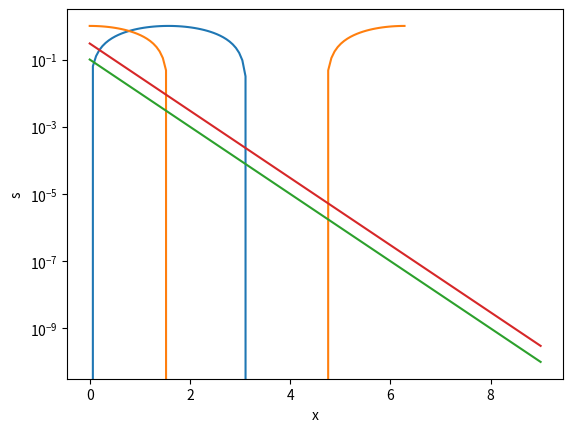

Write the Python code that produced this figure.
import numpy as np
import matplotlib.pyplot as plt

# some basics
# create a vector
x=[1,2,3]
x*3

y=np.array([1,2,3])
3*y


print('this is 3y', 3*y)

# plot sin and cos
X = np.linspace(0, 2 * np.pi, 100)
Ya = np.sin(X)
Yb = np.cos(X)
plt.plot(X, Ya)
plt.plot(X, Yb)
plt.xlabel('x')
plt.ylabel('y')
plt.show()

# exercises: the basics
# 1
# create vectors using linspace and arange
x=np.linspace(0,20,21)
y=np.arange(0,21,1)
print(x)
print(y)

# 2
x[0:3]

# 3
# practice printing a string and vector
print('the first three entries of x are', x[0:3])

# 4
w = 10**(-np.linspace(1,10,10))
print(w)

x = [i for i in range(len(w))]
print(x)

plt.plot(x, w)
plt.semilogy()
plt.xlabel('x')
plt.ylabel('w')
plt.show()

# 5
s = 3*w

plt.plot(x, s)
plt.semilogy()
plt.xlabel('x')
plt.ylabel('s')
plt.show()

# 6 
# I saved them as pngs.



